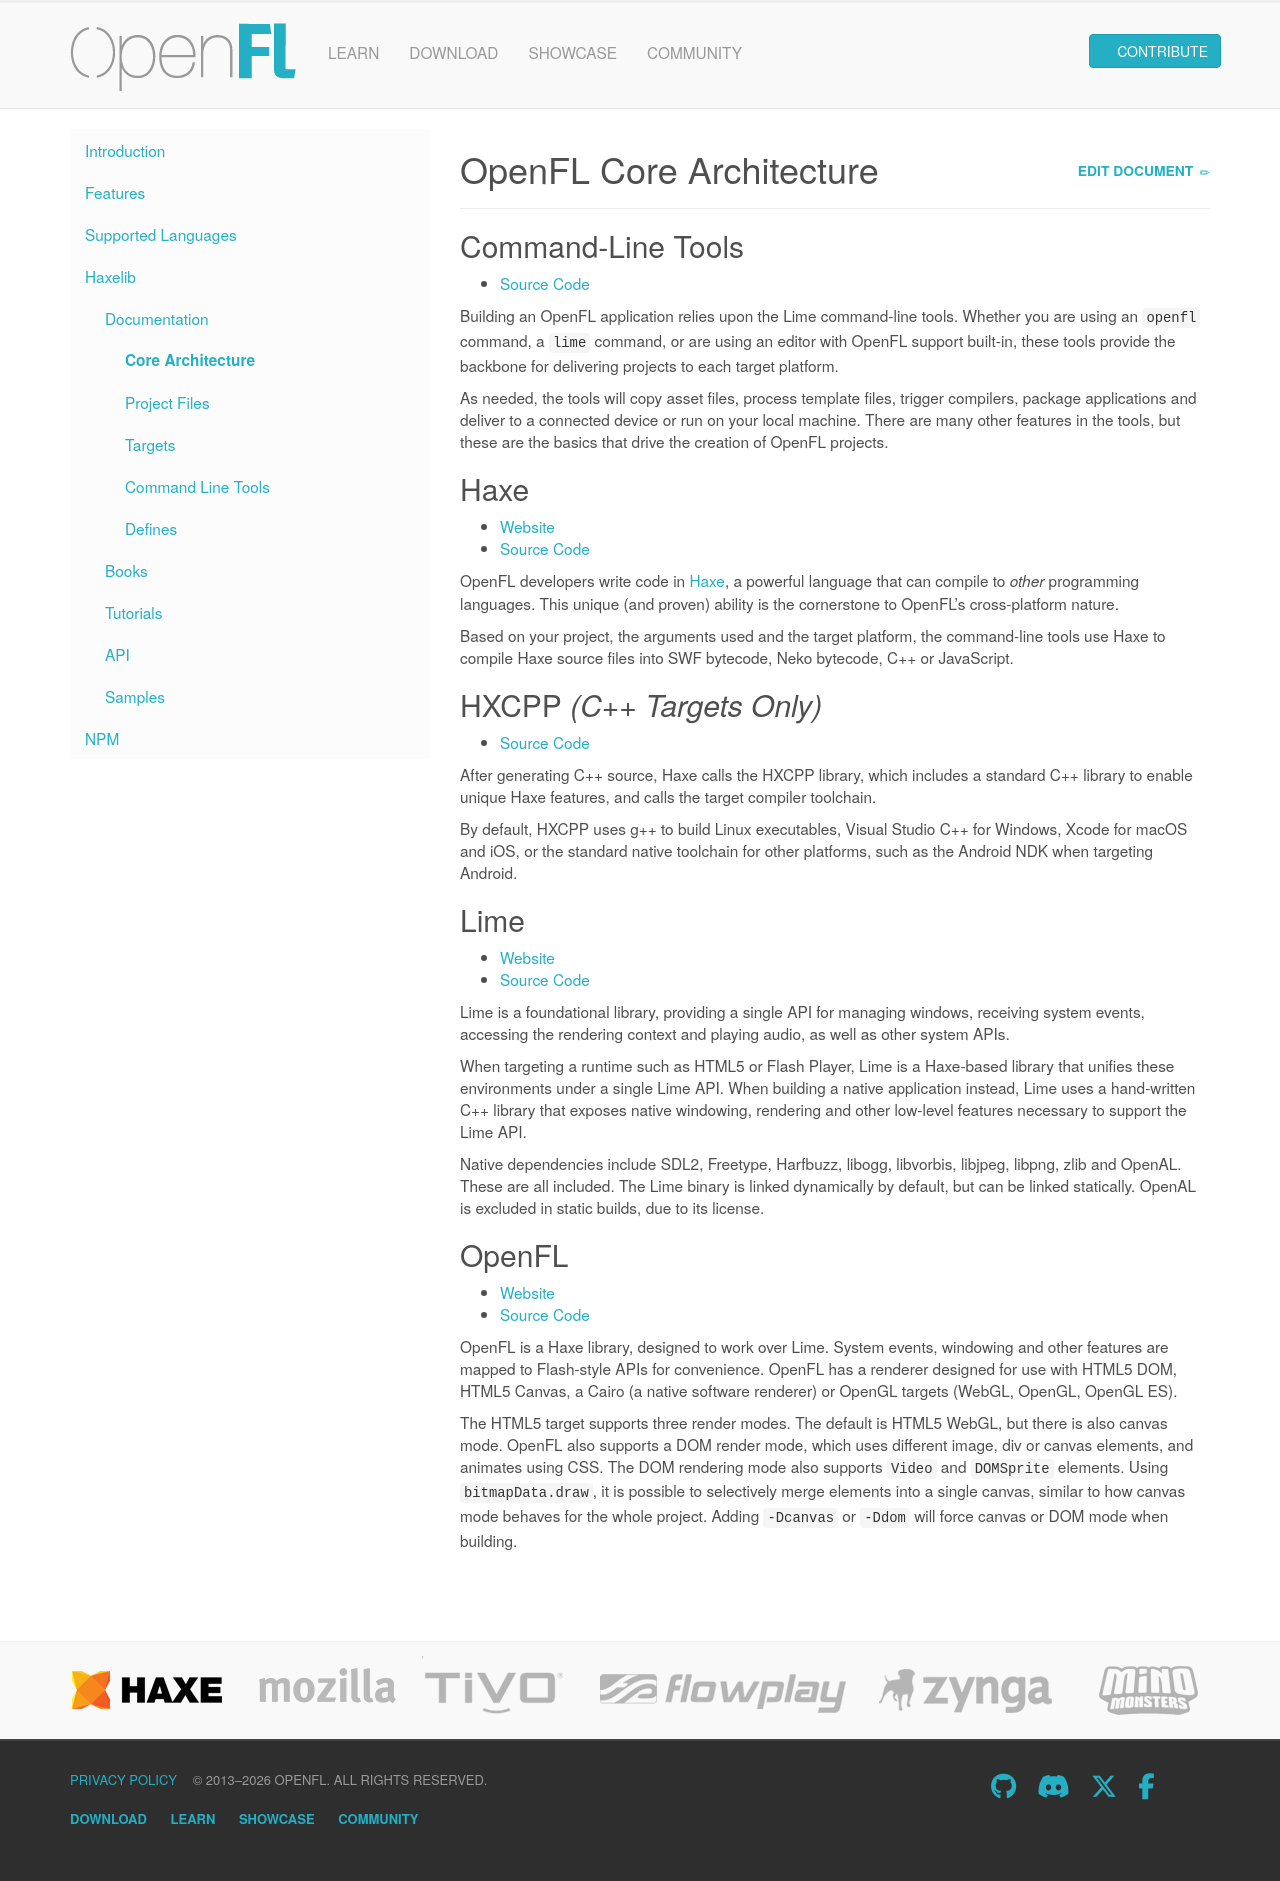

repository: openfl/www.openfl.org · page: learn/haxelib/docs/core-architecture/index.html · generator: jekyll

---
title: OpenFL Core Architecture
redirect_from:
 - /learn/resources/core-architecture/
 - /learn/docs/core-architecture/
---

## Command-Line Tools

 * [Source Code](https://github.com/openfl/lime/tree/master/tools)

Building an OpenFL application relies upon the Lime command-line tools. Whether you are using an `openfl` command, a `lime` command, or are using an editor with OpenFL support built-in, these tools provide the backbone for delivering projects to each target platform.

As needed, the tools will copy asset files, process template files, trigger compilers, package applications and deliver to a connected device or run on your local machine. There are many other features in the tools, but these are the basics that drive the creation of OpenFL projects.

## Haxe

 * [Website](https://www.haxe.org)
 * [Source Code](https://github.com/haxefoundation/haxe)

OpenFL developers write code in [Haxe](https://en.wikipedia.org/wiki/Haxe), a powerful language that can compile to _other_ programming languages. This unique (and proven) ability is the cornerstone to OpenFL's cross-platform nature.

Based on your project, the arguments used and the target platform, the command-line tools use Haxe to compile Haxe source files into SWF bytecode, Neko bytecode, C++ or JavaScript.

## HXCPP _(C++ Targets Only)_

 * [Source Code](https://github.com/haxefoundation/hxcpp)

After generating C++ source, Haxe calls the HXCPP library, which includes a standard C++ library to enable unique Haxe features, and calls the target compiler toolchain.

By default, HXCPP uses g++ to build Linux executables, Visual Studio C++ for Windows, Xcode for macOS and iOS, or the standard native toolchain for other platforms, such as the Android NDK when targeting Android.

## Lime

 * [Website](https://lime.openfl.org)
 * [Source Code](https://github.com/openfl/lime)

Lime is a foundational library, providing a single API for managing windows, receiving system events, accessing the rendering context and playing audio, as well as other system APIs.

When targeting a runtime such as HTML5 or Flash Player, Lime is a Haxe-based library that unifies these environments under a single Lime API. When building a native application instead, Lime uses a hand-written C++ library that exposes native windowing, rendering and other low-level features necessary to support the Lime API.

Native dependencies include SDL2, Freetype, Harfbuzz, libogg, libvorbis, libjpeg, libpng, zlib and OpenAL. These are all included. The Lime binary is linked dynamically by default, but can be linked statically. OpenAL is excluded in static builds, due to its license.

## OpenFL

 * [Website](https://www.openfl.org)
 * [Source Code](https://github.com/openfl/openfl)

OpenFL is a Haxe library, designed to work over Lime. System events, windowing and other features are mapped to Flash-style APIs for convenience. OpenFL has a renderer designed for use with HTML5 DOM, HTML5 Canvas, a Cairo (a native software renderer) or OpenGL targets (WebGL, OpenGL, OpenGL ES).

The HTML5 target supports three render modes. The default is HTML5 WebGL, but there is also canvas mode. OpenFL also supports a DOM render mode, which uses different image, div or canvas elements, and animates using CSS. The DOM rendering mode also supports `Video` and `DOMSprite` elements. Using `bitmapData.draw`, it is possible to selectively merge elements into a single canvas, similar to how canvas mode behaves for the whole project. Adding `-Dcanvas` or `-Ddom` will force canvas or DOM mode when building.
